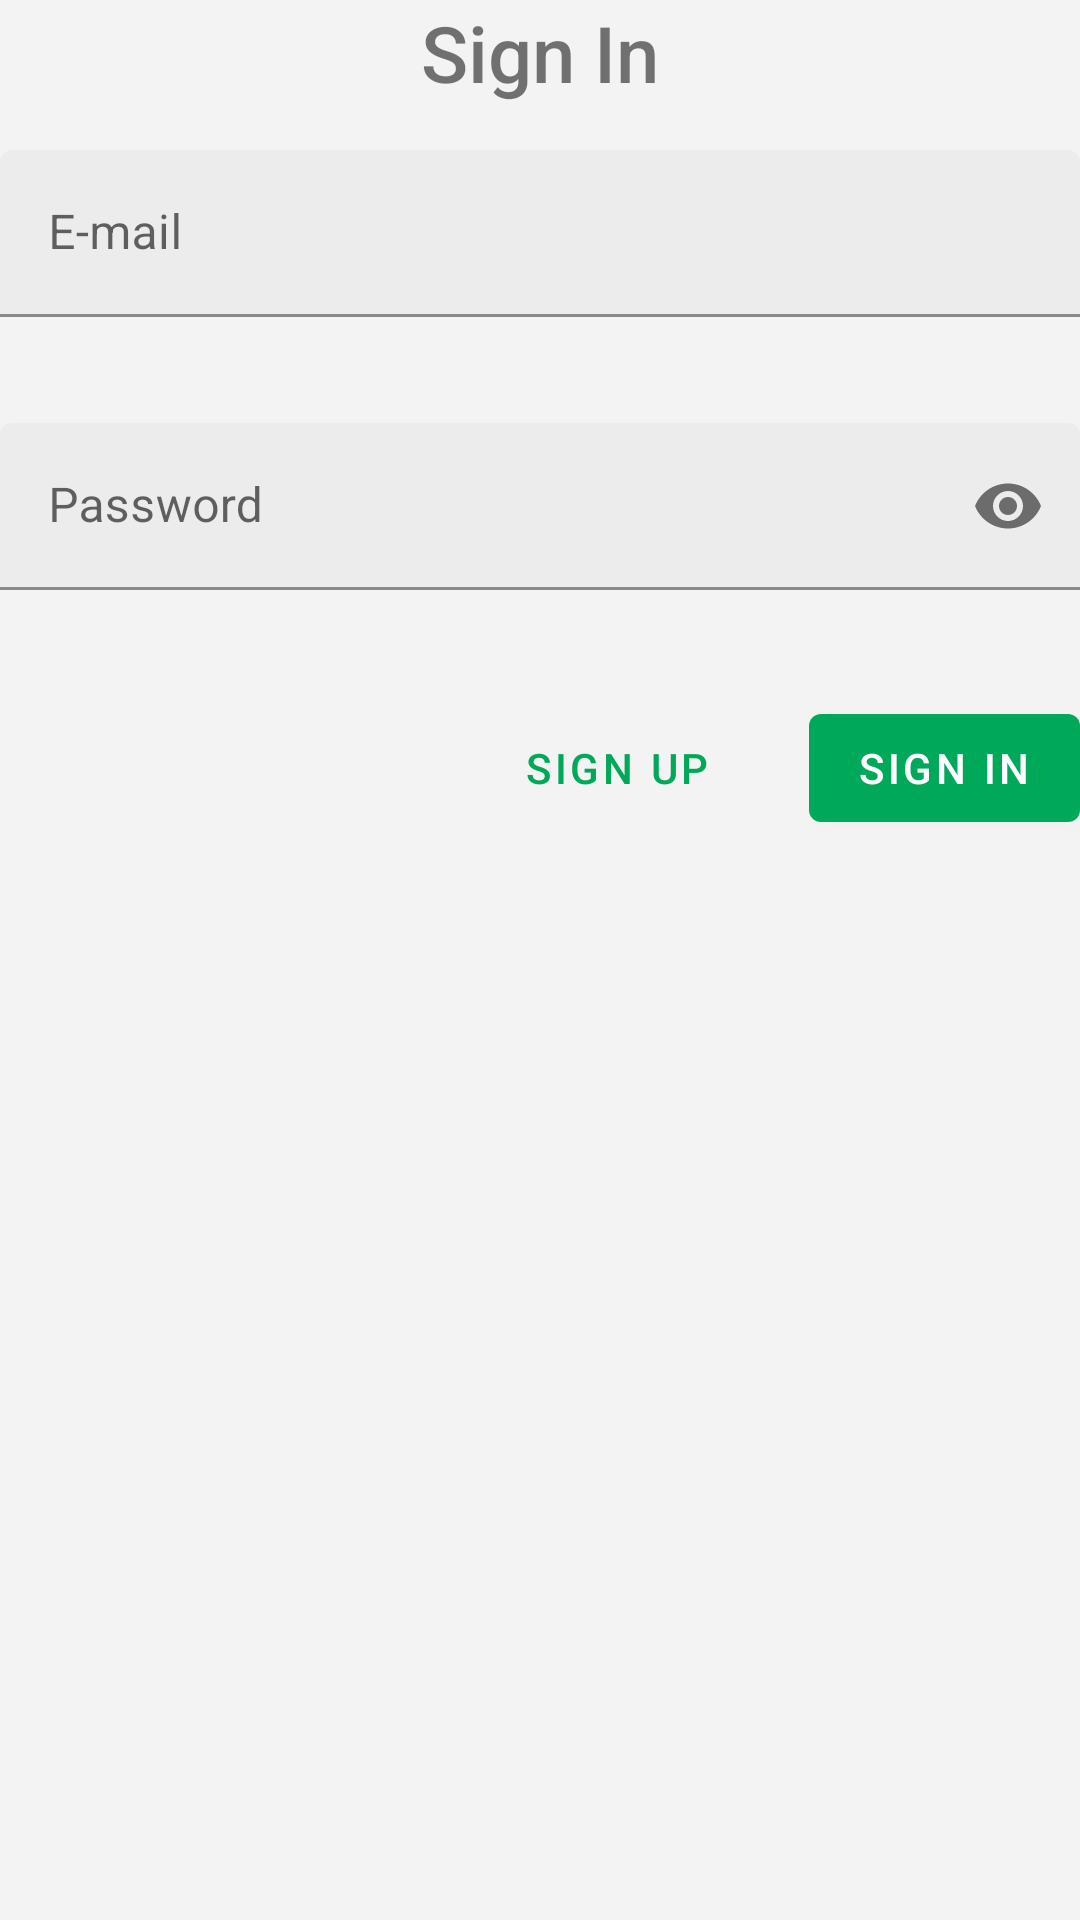

Here is an Android app screen rendered from its layout file. Give the layout XML and the strings, colors and styles it references.
<!-- AndroidManifest.xml: application theme AppTheme -->
<!-- res/layout/fragment_sign_in.xml -->
<?xml version="1.0" encoding="utf-8"?>
<RelativeLayout xmlns:android="http://schemas.android.com/apk/res/android"
        xmlns:tools="http://schemas.android.com/tools"
        xmlns:app="http://schemas.android.com/apk/res-auto"
        android:id="@+id/signin_fragment_container"
        android:layout_width="match_parent"
        android:layout_height="match_parent"
        tools:context=".SignInFragment">

    <com.google.android.material.textview.MaterialTextView
            android:id="@+id/signin_text"
            android:layout_width="match_parent"
            android:layout_height="wrap_content"
            android:textAlignment="center"
            android:fontFamily="sans-serif-medium"
            android:textSize="@dimen/title_text_size"
            android:text="@string/title_sign_in"/>

    
    <com.google.android.material.textfield.TextInputLayout
        android:id="@+id/signin_email_input"
        android:layout_width="match_parent"
        android:layout_height="wrap_content"
        android:layout_below="@id/signin_text"
        android:layout_marginVertical="@dimen/vertical_margin_login_in_activity"
        app:errorEnabled="true">

        <com.google.android.material.textfield.TextInputEditText
                android:id="@+id/signin_email_text"
                android:layout_width="match_parent"
                android:layout_height="match_parent"
                android:maxLines="1"
                android:inputType="textEmailAddress"
                android:hint="@string/title_email"/>

    </com.google.android.material.textfield.TextInputLayout>
    
    
    <com.google.android.material.textfield.TextInputLayout
            android:id="@+id/signin_password_input"
            android:layout_width="match_parent"
            android:layout_height="wrap_content"
            android:layout_below="@id/signin_email_input"
            app:errorEnabled="true"
            app:endIconMode="password_toggle">

        <com.google.android.material.textfield.TextInputEditText
                android:id="@+id/signin_password_text"
                android:layout_width="match_parent"
                android:layout_height="match_parent"
                android:maxLines="1"
                android:inputType="textPassword"
                android:hint="@string/title_password"/>

    </com.google.android.material.textfield.TextInputLayout>

    
    <LinearLayout
        android:layout_width="match_parent"
        android:layout_height="wrap_content"
        android:orientation="horizontal"
        android:layout_marginTop="@dimen/vertical_margin_login_in_activity"
        android:gravity="end"
        android:layout_below="@id/signin_password_input">

        
        <com.google.android.material.button.MaterialButton
                android:id="@+id/signin_register_button"
                android:layout_width="wrap_content"
                android:layout_height="wrap_content"
                android:layout_marginEnd="20dp"
                android:text="@string/bt_sign_up"
                style="@style/Widget.MaterialComponents.Button.TextButton"/>

        
        <com.google.android.material.button.MaterialButton
            android:id="@+id/signin_login_button"
            android:layout_width="wrap_content"
            android:layout_height="wrap_content"
            android:text="@string/bt_sign_in"/>

    </LinearLayout>

</RelativeLayout>
<!-- resources referenced by this layout -->
<resources>
  <dimen name="title_text_size">26sp</dimen>
  <dimen name="vertical_margin_login_in_activity">15dp</dimen>
  <string name="bt_sign_in">Sign In</string>
  <string name="bt_sign_up">Sign Up</string>
  <string name="title_email" translatable="false">E-mail</string>
  <string name="title_password">Password</string>
  <string name="title_sign_in">Sign In</string>
  <style name="AppTheme" parent="Theme.MaterialComponents.Light.DarkActionBar">
          <item name="colorPrimary">@color/colorPrimary</item>
          <item name="colorPrimaryDark">@color/colorPrimaryDark</item>
          <item name="colorAccent">@color/colorAccent</item>
          <item name="android:windowBackground">@color/colorBackground</item>
          <item name="popupMenuStyle">@style/Widget.MaterialComponents.PopupMenu</item>
          <item name="android:contextPopupMenuStyle">@style/Widget.MaterialComponents.PopupMenu.ContextMenu</item>
          <item name="actionOverflowMenuStyle">@style/Widget.MaterialComponents.PopupMenu.Overflow</item>
          <item name="textInputStyle">@style/Widget.App.TextInputLayout</item>
          <item name="bottomNavigationStyle">@style/Widget.MaterialComponents.BottomNavigationView.Colored</item>
          <item name="windowActionModeOverlay">true</item>
          <item name="actionModeStyle">@style/Widget.App.ActionMode</item>
          <item name="actionBarTheme">@style/ThemeOverlay.MaterialComponents.Dark.ActionBar</item>
          <item name="checkboxStyle">@style/Widget.App.CheckBox</item>
          <item name="switchStyle">@style/Widget.App.Switch</item>
      </style>
  <color name="colorPrimary">#00A85A</color>
  <color name="colorPrimaryDark">#00C36A</color>
  <color name="colorAccent">#3E65AD</color>
  <color name="colorBackground">#F3F3F3</color>
  <style name="Widget.App.TextInputLayout" parent="Widget.MaterialComponents.TextInputLayout.FilledBox">
          <item name="boxBackgroundColor">@color/colorTextBoxBackground</item>
      </style>
  <style name="Widget.App.ActionMode" parent="Widget.AppCompat.ActionMode">
          <item name="titleTextStyle">?attr/textAppearanceHeadline6</item>
          <item name="subtitleTextStyle">?attr/textAppearanceSubtitle1</item>
          <item name="background">@color/colorContextualAppbarBackground</item>
      </style>
  <style name="Widget.App.CheckBox" parent="Widget.MaterialComponents.CompoundButton.CheckBox">
          <item name="materialThemeOverlay">@style/ThemeOverlay.App.CheckBox</item>
      </style>
  <style name="Widget.App.Switch" parent="Widget.MaterialComponents.CompoundButton.Switch">
          <item name="materialThemeOverlay">@style/ThemeOverlay.App.Switch</item>
      </style>
  <color name="colorTextBoxBackground">#ECECEC</color>
  <color name="colorContextualAppbarBackground">#4E4E4E</color>
  <style name="ThemeOverlay.App.CheckBox" parent="">
          <item name="colorAccent">@color/colorPrimaryDark</item>
      </style>
  <style name="ThemeOverlay.App.Switch" parent="">
          <item name="colorAccent">@color/colorPrimaryDark</item>
      </style>
</resources>
